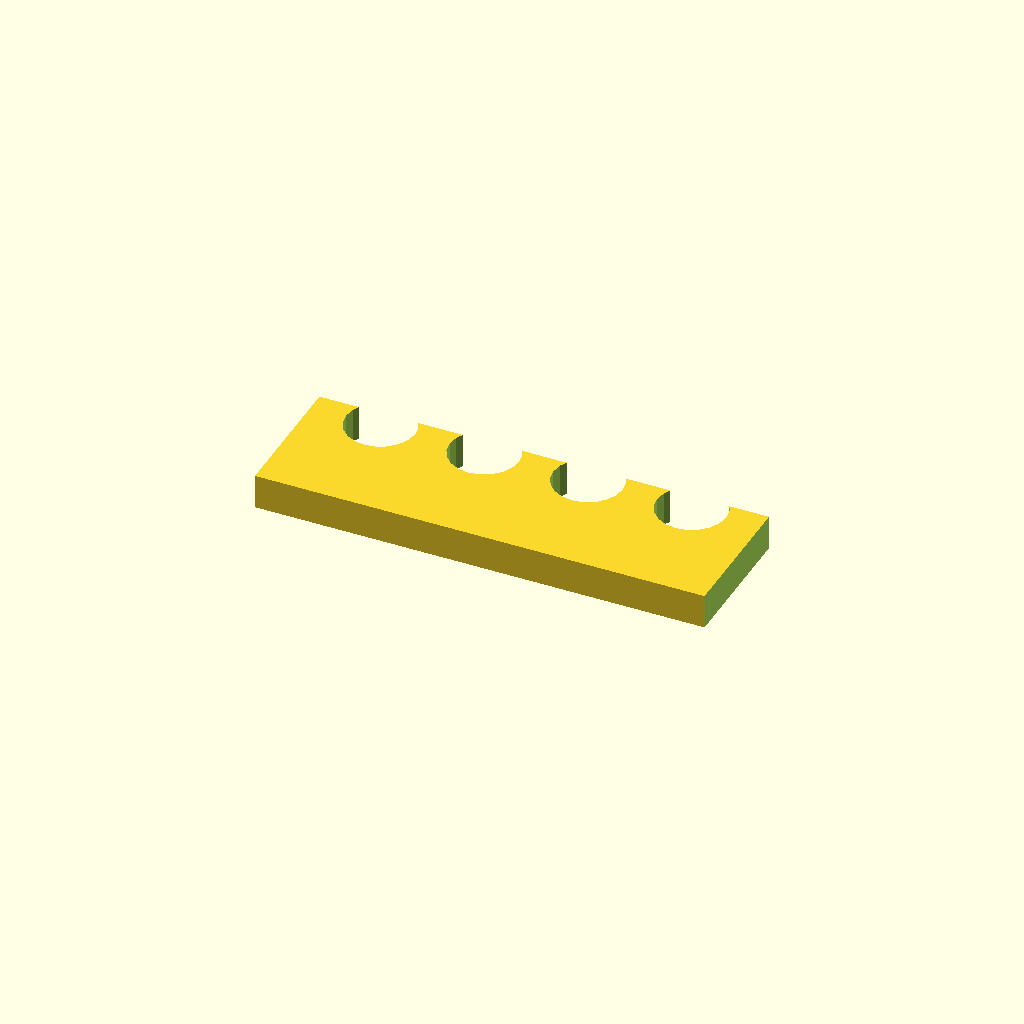
Cell 1: the model at its default parameters.
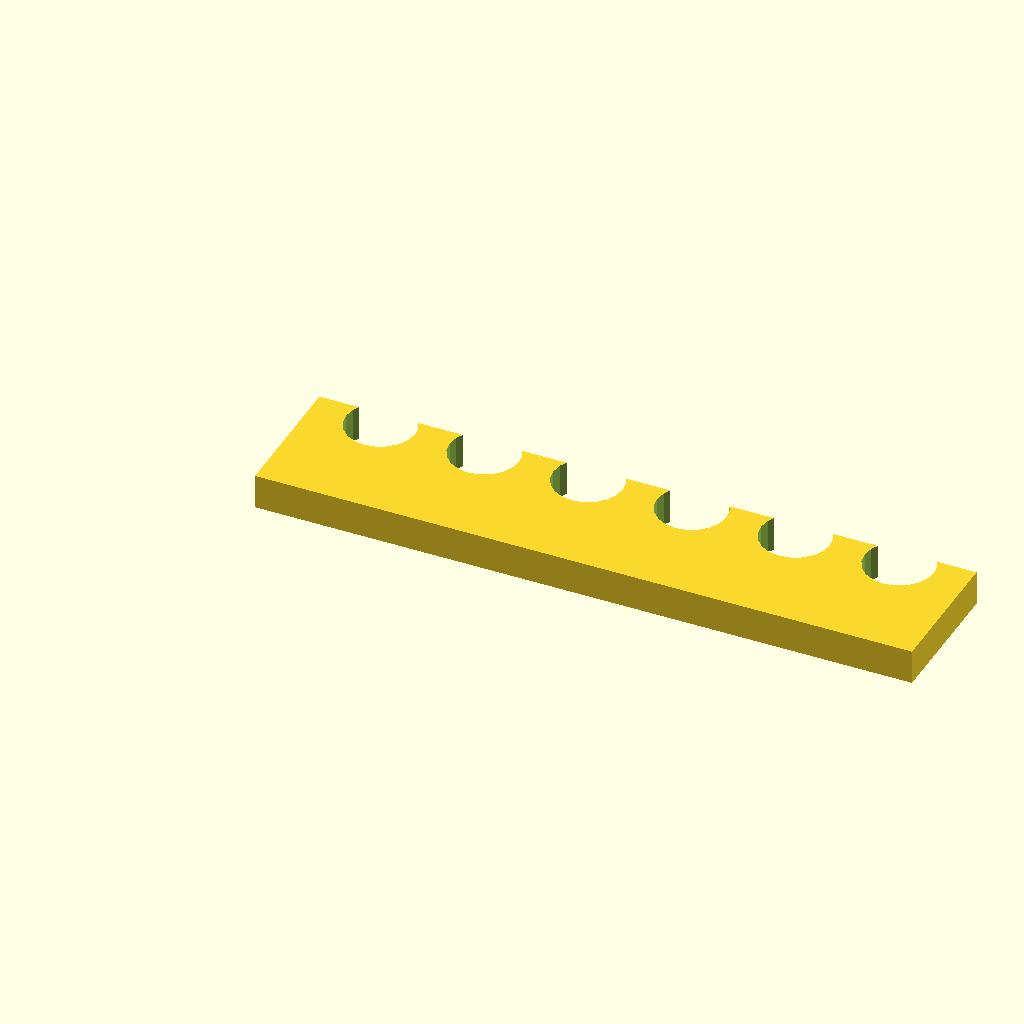
Cell 2: a = 8 (everything else at default).
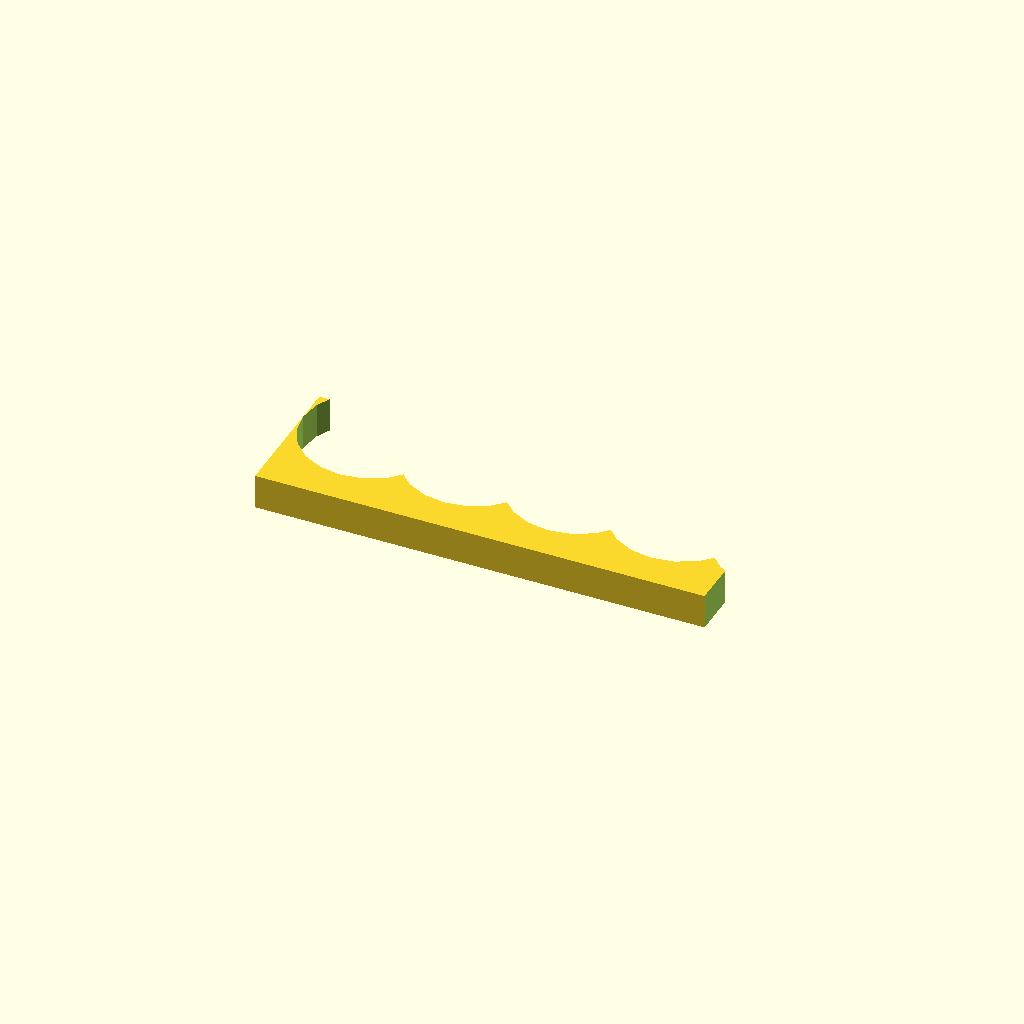
Cell 3: b = 20 (everything else at default).
All cells are drawn from one camera (rotation 55°, 0°, 25°, orthographic, colour scheme Cornfield), so only the parameter changes between them.
Source of the model, inputs/thingiverse/thing-3908050/files/Plug_wire_holder.scad:
//Number of wires (2-6)
a=4;
//Spark Plug Wire Size (8-11mm)
b=10;

$fn=20;

module holder();
difference(){
    translate([0,0,2.5])cube([95, 20, 5], center=true);
    translate([-37.5,10-.25*b,2.5])cylinder(6,b/2,b/2,center=true);
    translate([-22.5,10-.25*b,2.5])cylinder(6,b/2,b/2,center=true);
    translate([-7.5,10-.25*b,2.5])cylinder(6,b/2,b/2,center=true);
    translate([7.5,10-.25*b,2.5])cylinder(6,b/2,b/2,center=true);
    translate([22.5,10-.25*b,2.5])cylinder(6,b/2,b/2,center=true);
    translate([37.5,10-.25*b,2.5])cylinder(6,b/2,b/2,center=true);
    translate([47.5,0,2.5])cube([180-30*a,22,6],center=true);
}

holder();
Parameter table extracted from the source (name, type, default, range or options):
a: number, default 4
b: number, default 10
